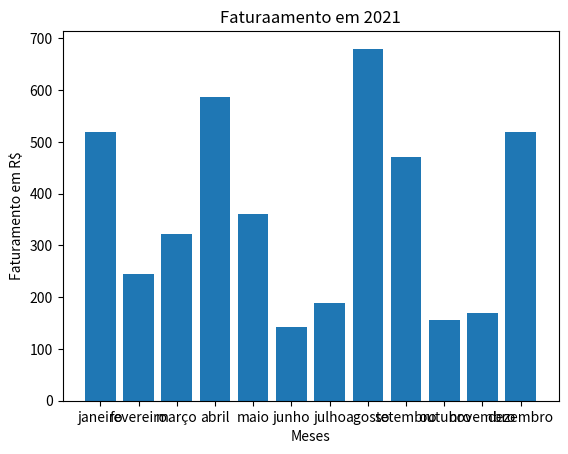

Generate this figure with matplotlib:
#importando biblioteca e colocando o comando "grf" como comando da bibioteca
import matplotlib.pyplot as grf

#definindo título para o gráfico
grf.title('Faturaamento em 2021')

#informações que serão exibidaas no eixo x
grf.xlabel('Meses')

#informações que serão exibidas no eixo y
grf.ylabel('Faturamento em R$')

#criando as listas de dados
meses = ['janeiro', 'fevereiro', 'março', 'abril', 'maio', 'junho', 'julho', 'agosto', 'setembro', 'outubro', 'novembro', 'dezembro']

valores = [520, 245, 322, 587, 360, 142, 189, 680, 470, 155, 169, 520]

#escolhendo o modelo do gráfico gráfico 
""""grf.scatter para grafico de pontos
    grf.plot para grafico de linhas"""

#utilizando gráfico de barras
grf.bar(meses, valores)

#chamando função para apresentar o gráfico
grf.show()

